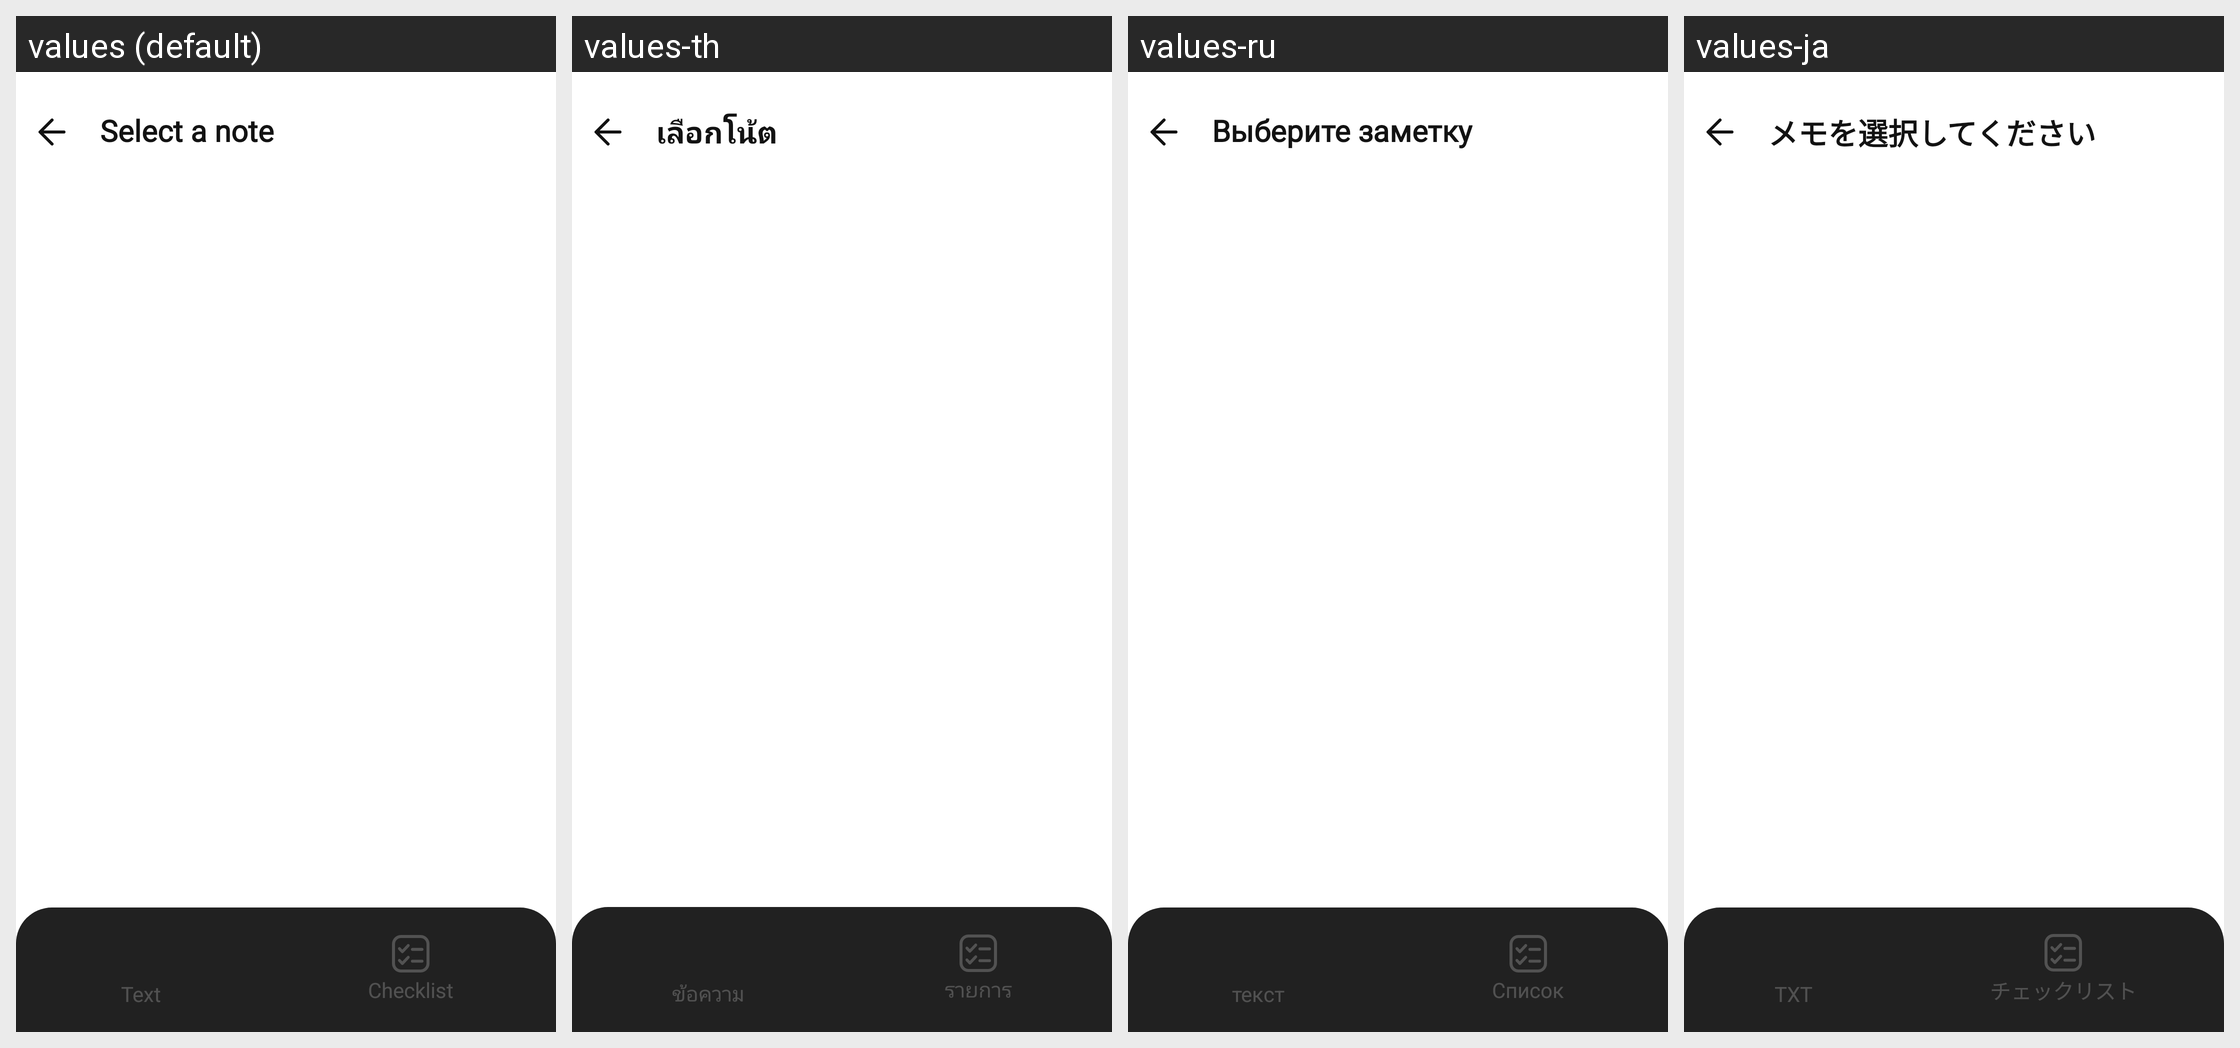

This grid shows one Android layout under several languages. Give, for every string resource on the screen, its name, the default text and each shown locale's text.
Android screen res/layout/fragment_list_note_add_widget.xml rendered under 4 locales, left to right: values (default), values-th, values-ru, values-ja. Device: Nexus 5 (rendered at 1080×1920; each locale shown at half size, 540×960, under a caption strip naming it); theme Theme.AppCompat.
Other locales in the repository, not shown: values-de, values-es, values-fr, values-in, values-ko, values-pt, values-tr.
Strings drawn on this screen, with the default value and each locale's value (text and hints the layout hard-codes, and strings that could not be matched under every locale, appear in the picture but are not listed):

selectANote
  values: Select a note
  values-th: เลือกโน้ต
  values-ru: Выберите заметку
  values-ja: メモを選択してください

textLabel
  values: Text
  values-th: ข้อความ
  values-ru: текст
  values-ja: TXT

checklistLabel
  values: Checklist
  values-th: รายการ
  values-ru: Список
  values-ja: チェックリスト
